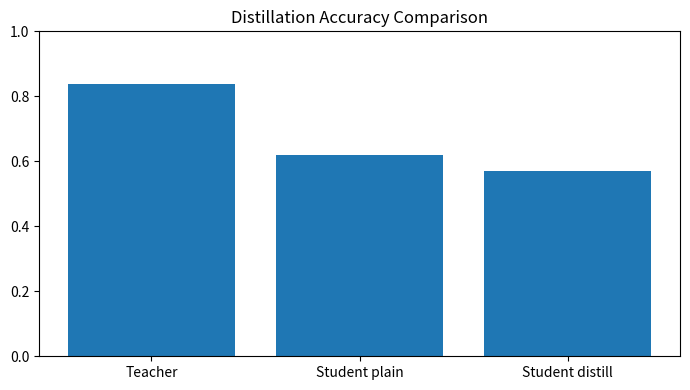

This chart was generated by the following Python code:
from __future__ import annotations

import math
import random
from typing import List, Tuple


Matrix = List[List[float]]


def softmax(logits: List[float], T: float = 1.0) -> List[float]:
    scaled = [z / T for z in logits]
    m = max(scaled)
    ex = [math.exp(z - m) for z in scaled]
    s = sum(ex)
    return [v / s for v in ex]


def cross_entropy(probs: List[float], y: int) -> float:
    p = max(1e-12, min(1 - 1e-12, probs[y]))
    return -math.log(p)


def kl_div(p: List[float], q: List[float]) -> float:
    out = 0.0
    for pi, qi in zip(p, q):
        pi = max(1e-12, pi)
        qi = max(1e-12, qi)
        out += pi * math.log(pi / qi)
    return out


def linear_logits(x: List[float], W: Matrix, b: List[float]) -> List[float]:
    out = []
    for c in range(len(b)):
        out.append(sum(x[i] * W[i][c] for i in range(len(x))) + b[c])
    return out


def make_data(n=1200, d=6, n_cls=3, seed=42):
    random.seed(seed)
    centers = [
        [-0.6, -0.5, 0.2, 0.1, -0.2, 0.3],
        [0.5, 0.6, -0.2, 0.2, 0.4, -0.3],
        [0.1, -0.2, 0.7, -0.6, 0.2, 0.5],
    ]

    X, y = [], []
    for i in range(n):
        c = i % n_cls
        x = [centers[c][j] + random.uniform(-0.9, 0.9) for j in range(d)]
        X.append(x)
        # mild label noise to avoid trivial separability
        if random.random() < 0.08:
            y.append(random.randrange(n_cls))
        else:
            y.append(c)
    return X, y


def train_teacher(X, y, d=6, n_cls=3, epochs=180, lr=0.05, seed=1):
    random.seed(seed)
    W = [[random.uniform(-0.2, 0.2) for _ in range(n_cls)] for _ in range(d)]
    b = [0.0] * n_cls

    for _ in range(epochs):
        idx = list(range(len(X)))
        random.shuffle(idx)
        for i in idx:
            logits = linear_logits(X[i], W, b)
            p = softmax(logits)
            for c in range(n_cls):
                grad = (1.0 if y[i] == c else 0.0) - p[c]
                b[c] += lr * grad
                for f in range(d):
                    W[f][c] += lr * grad * X[i][f]
    return W, b


def train_student(
    X,
    y,
    teacher_W,
    teacher_b,
    d=6,
    n_cls=3,
    epochs=120,
    lr=0.035,
    T=2.0,
    alpha=0.7,
    seed=2,
    use_distill=True,
):
    random.seed(seed)
    # smaller student: low-rank-like projection to fewer hidden dims
    h = 1
    U = [[random.uniform(-0.2, 0.2) for _ in range(h)] for _ in range(d)]
    V = [[random.uniform(-0.2, 0.2) for _ in range(n_cls)] for _ in range(h)]
    b = [0.0] * n_cls

    for _ in range(epochs):
        idx = list(range(len(X)))
        random.shuffle(idx)
        for i in idx:
            x = X[i]

            # forward student logits: x U V
            hvec = [sum(x[f] * U[f][j] for f in range(d)) for j in range(h)]
            s_logits = [sum(hvec[j] * V[j][c] for j in range(h)) + b[c] for c in range(n_cls)]
            s_prob = softmax(s_logits)

            if use_distill:
                t_logits = linear_logits(x, teacher_W, teacher_b)
                t_soft = softmax(t_logits, T=T)
                s_soft = softmax(s_logits, T=T)
            else:
                t_soft = [0.0] * n_cls
                s_soft = [0.0] * n_cls

            # gradient on logits (combined hard + soft)
            g_logits = [0.0] * n_cls
            for c in range(n_cls):
                hard = (1.0 if y[i] == c else 0.0) - s_prob[c]
                if use_distill:
                    soft = (t_soft[c] - s_soft[c]) * (T * T)
                else:
                    soft = 0.0
                g_logits[c] = (1 - alpha) * hard + alpha * soft

            # update V, b, U
            for c in range(n_cls):
                b[c] += lr * g_logits[c]
                for j in range(h):
                    V[j][c] += lr * g_logits[c] * hvec[j]

            for f in range(d):
                for j in range(h):
                    back = sum(g_logits[c] * V[j][c] for c in range(n_cls))
                    U[f][j] += lr * back * x[f]

    return U, V, b


def predict_student(X, U, V, b):
    out = []
    h = len(V)
    for x in X:
        hvec = [sum(x[f] * U[f][j] for f in range(len(x))) for j in range(h)]
        logits = [sum(hvec[j] * V[j][c] for j in range(h)) + b[c] for c in range(len(b))]
        p = softmax(logits)
        out.append(max(range(len(p)), key=lambda c: p[c]))
    return out


def predict_teacher(X, W, b):
    out = []
    for x in X:
        logits = linear_logits(x, W, b)
        p = softmax(logits)
        out.append(max(range(len(p)), key=lambda c: p[c]))
    return out


def acc(y_true, y_pred):
    return sum(a == b for a, b in zip(y_true, y_pred)) / len(y_true)


def maybe_plot(a_teacher, a_plain, a_distill):
    labels = ["Teacher", "Student plain", "Student distill"]
    vals = [a_teacher, a_plain, a_distill]
    try:
        import matplotlib.pyplot as plt
    except Exception:
        for l, v in zip(labels, vals):
            print(f"{l}: {v:.4f}")
        return

    plt.figure(figsize=(7, 4))
    plt.bar(labels, vals)
    plt.ylim(0, 1)
    plt.title("Distillation Accuracy Comparison")
    plt.tight_layout()
    plt.show()


if __name__ == "__main__":
    X, y = make_data(n=1500, d=6, n_cls=3, seed=13)
    split = 1100
    Xtr, ytr = X[:split], y[:split]
    Xte, yte = X[split:], y[split:]

    tW, tb = train_teacher(Xtr, ytr, d=6, n_cls=3, epochs=160, lr=0.04, seed=4)

    U0, V0, b0 = train_student(Xtr, ytr, tW, tb, use_distill=False, alpha=0.0, T=2.0, epochs=60, lr=0.03, seed=6)
    U1, V1, b1 = train_student(Xtr, ytr, tW, tb, use_distill=True, alpha=0.05, T=1.2, epochs=110, lr=0.03, seed=6)

    a_teacher = acc(yte, predict_teacher(Xte, tW, tb))
    a_plain = acc(yte, predict_student(Xte, U0, V0, b0))
    a_distill = acc(yte, predict_student(Xte, U1, V1, b1))

    print("Teacher acc       :", round(a_teacher, 4))
    print("Student plain acc :", round(a_plain, 4))
    print("Student distill acc:", round(a_distill, 4))

    teacher_params = 6 * 3 + 3
    student_params = 6 * 1 + 1 * 3 + 3
    print("Teacher params:", teacher_params)
    print("Student params:", student_params)
    print("Compression ratio teacher/student:", round(teacher_params / student_params, 4))

    maybe_plot(a_teacher, a_plain, a_distill)


# TODO (Student Exercise)
# Vary student hidden size and compare compressed model performance.
